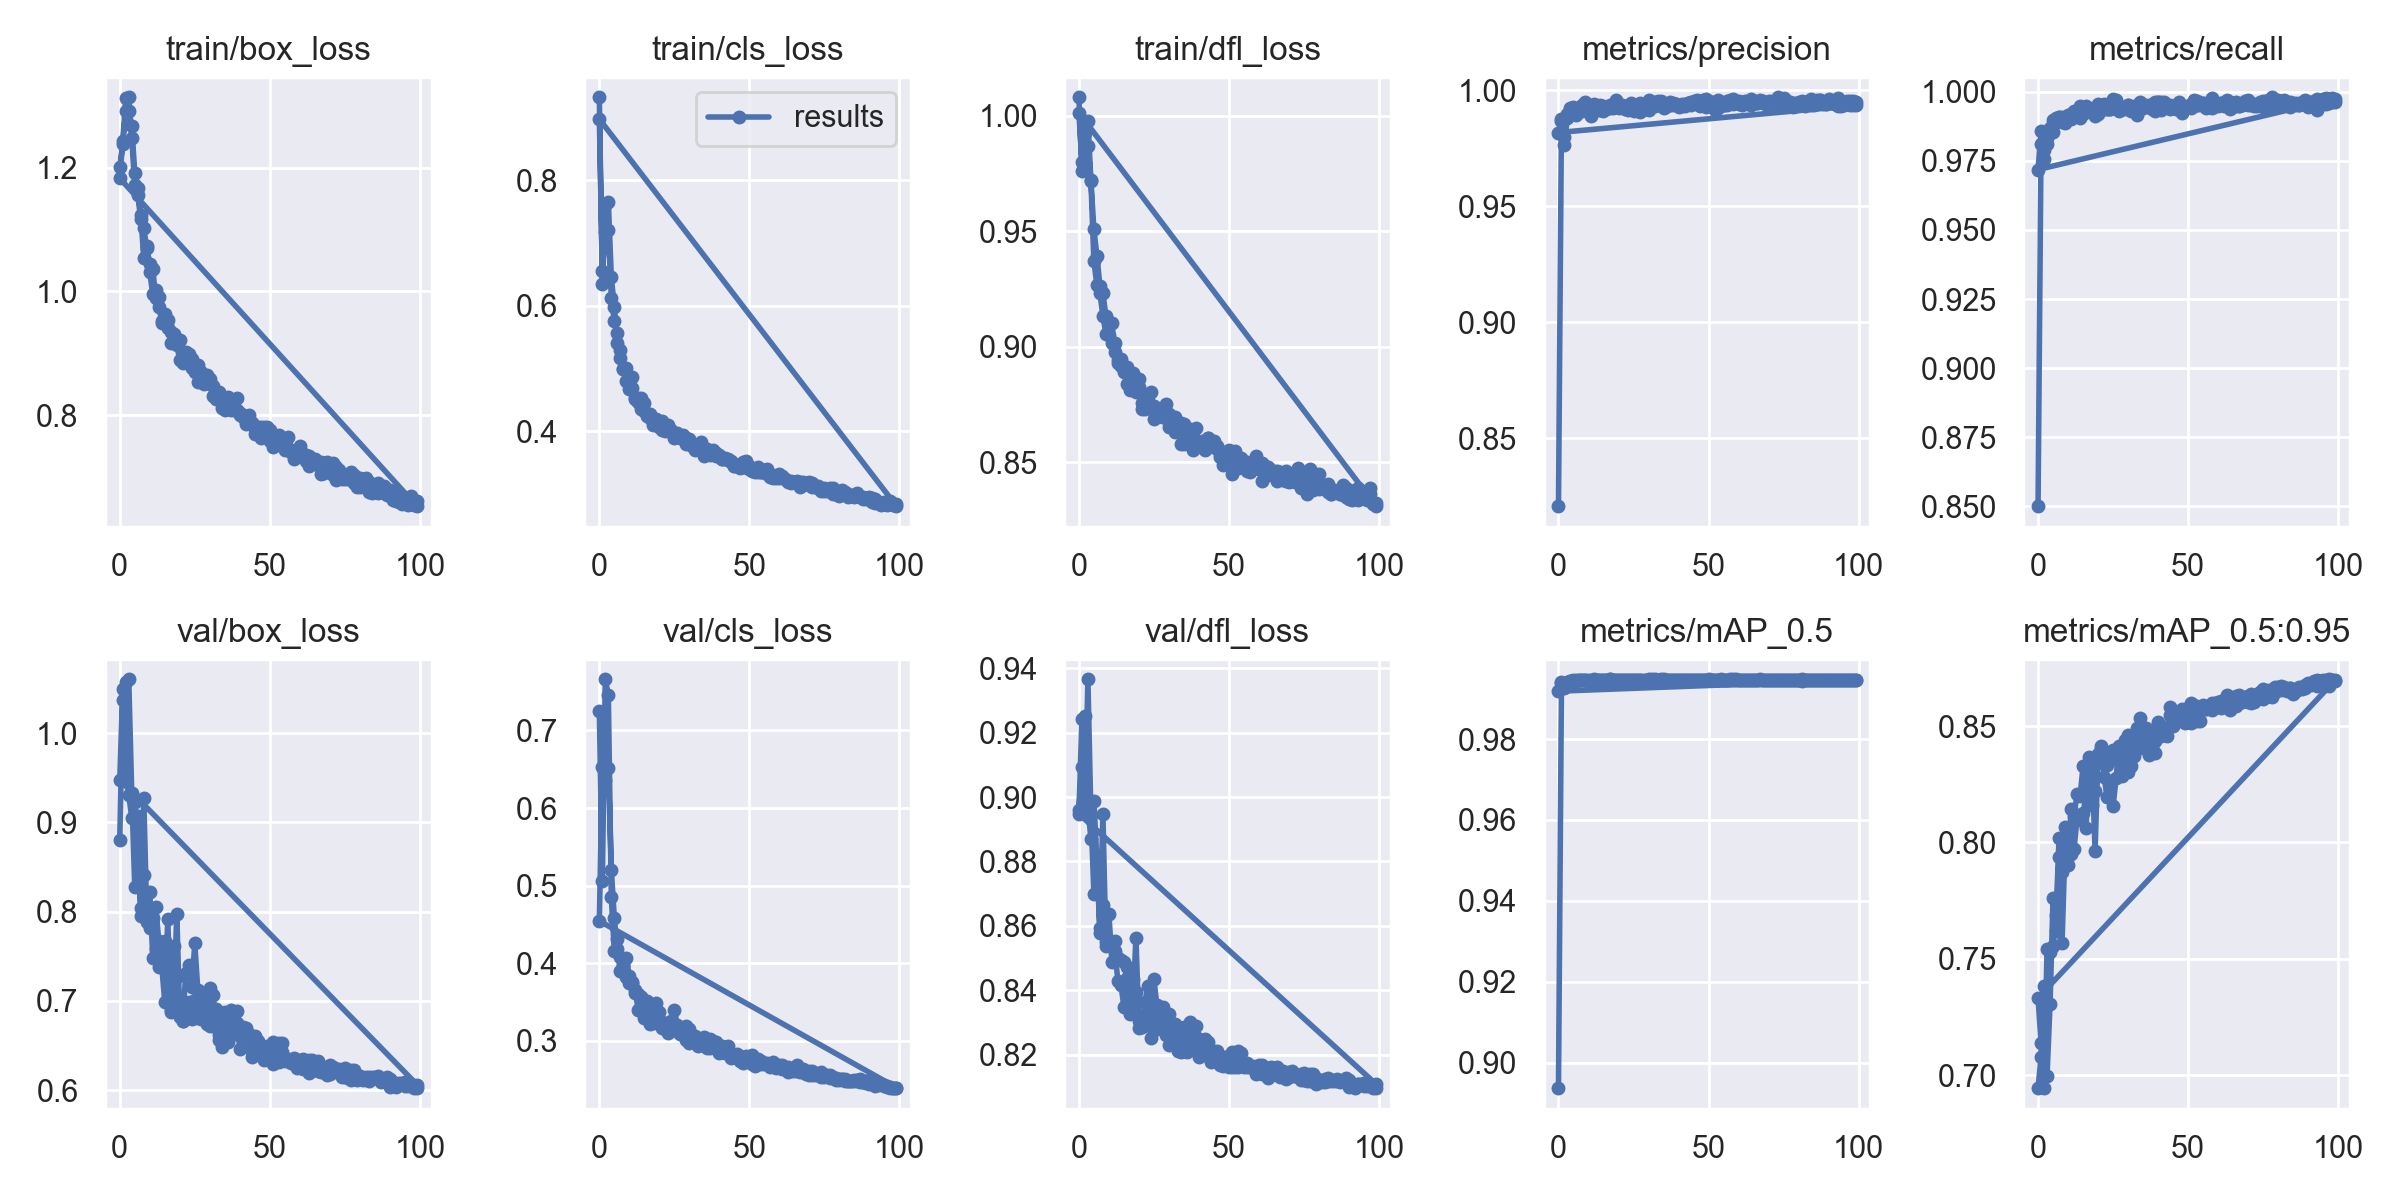

Source data for this figure (header and first rows):
epoch, train/box_loss, train/cls_loss, train/dfl_loss, metrics/precision, metrics/recall, metrics/mAP_0.5, metrics/mAP_0.5:0.95, val/box_loss, val/cls_loss, val/dfl_loss, x/lr0, x/lr1, x/lr2
0, 1.202, 0.9323, 1.008, 0.8206, 0.8501, 0.8938, 0.6944, 0.8805, 0.7247, 0.8961, 0.07017, 0.003314, 0.003314
1, 1.237, 0.6355, 0.9759, 0.9877, 0.9811, 0.994, 0.7077, 1.037, 0.5062, 0.9093, 0.04011, 0.006582, 0.006582
2, 1.291, 0.76, 0.9924, 0.9762, 0.9756, 0.9933, 0.7384, 0.9496, 0.766, 0.8956, 0.009976, 0.009783, 0.009783
3, 1.314, 0.7207, 0.9871, 0.9897, 0.9832, 0.9941, 0.6996, 1.06, 0.7456, 0.9366, 0.009703, 0.009703, 0.009703
4, 1.247, 0.613, 0.9721, 0.9924, 0.9869, 0.9943, 0.7307, 0.9326, 0.4848, 0.8946, 0.009703, 0.009703, 0.009703
5, 1.171, 0.5765, 0.9371, 0.992, 0.9896, 0.9946, 0.7762, 0.8269, 0.4155, 0.8699, 0.009604, 0.009604, 0.009604
6, 1.168, 0.5568, 0.9266, 0.9918, 0.9903, 0.9945, 0.762, 0.9069, 0.4307, 0.88, 0.009505, 0.009505, 0.009505
7, 1.123, 0.5302, 0.9232, 0.9909, 0.9907, 0.9946, 0.7935, 0.8037, 0.3905, 0.8577, 0.009406, 0.009406, 0.009406
8, 1.055, 0.5002, 0.9133, 0.9935, 0.9892, 0.9946, 0.7873, 0.8412, 0.3966, 0.8663, 0.009307, 0.009307, 0.009307
9, 1.073, 0.4811, 0.9057, 0.9942, 0.9896, 0.9946, 0.8067, 0.7883, 0.3817, 0.8549, 0.009208, 0.009208, 0.009208
10, 1.031, 0.4675, 0.9108, 0.9924, 0.9912, 0.9944, 0.7904, 0.8215, 0.3751, 0.8637, 0.009109, 0.009109, 0.009109
11, 0.9956, 0.4866, 0.9014, 0.9915, 0.9919, 0.9945, 0.8144, 0.7483, 0.376, 0.8489, 0.00901, 0.00901, 0.00901
12, 1.002, 0.4523, 0.9018, 0.994, 0.9918, 0.9947, 0.7973, 0.8049, 0.366, 0.8554, 0.008911, 0.008911, 0.008911
13, 0.9908, 0.4533, 0.8932, 0.9917, 0.9925, 0.9946, 0.8104, 0.7671, 0.3602, 0.8501, 0.008812, 0.008812, 0.008812
14, 0.9495, 0.4534, 0.8915, 0.9937, 0.9903, 0.9946, 0.8096, 0.7538, 0.3567, 0.8492, 0.008713, 0.008713, 0.008713
15, 0.9643, 0.4457, 0.8891, 0.9909, 0.9933, 0.9946, 0.8126, 0.7667, 0.3467, 0.8486, 0.008614, 0.008614, 0.008614
16, 0.9546, 0.4245, 0.8914, 0.9918, 0.9935, 0.9946, 0.8204, 0.7464, 0.3347, 0.8436, 0.008515, 0.008515, 0.008515
17, 0.935, 0.4281, 0.8815, 0.9935, 0.9936, 0.9947, 0.8335, 0.6898, 0.3214, 0.8325, 0.008416, 0.008416, 0.008416
18, 0.9306, 0.4178, 0.8821, 0.9937, 0.9927, 0.9947, 0.8159, 0.7609, 0.3348, 0.8434, 0.008317, 0.008317, 0.008317
19, 0.9135, 0.4117, 0.8804, 0.9957, 0.9911, 0.9945, 0.8222, 0.7269, 0.3493, 0.8395, 0.008218, 0.008218, 0.008218
20, 0.8892, 0.4087, 0.8827, 0.9939, 0.992, 0.9946, 0.8347, 0.6909, 0.3373, 0.8304, 0.008119, 0.008119, 0.008119
21, 0.8843, 0.4017, 0.8755, 0.9936, 0.9936, 0.9946, 0.8414, 0.6778, 0.3171, 0.8294, 0.00802, 0.00802, 0.00802
22, 0.8889, 0.4014, 0.8793, 0.9918, 0.9957, 0.9946, 0.8281, 0.7312, 0.3236, 0.8363, 0.007921, 0.007921, 0.007921
23, 0.8926, 0.402, 0.8785, 0.9916, 0.9939, 0.9947, 0.8194, 0.7398, 0.3181, 0.8414, 0.007822, 0.007822, 0.007822
24, 0.8911, 0.402, 0.8739, 0.9943, 0.9936, 0.9947, 0.8252, 0.7154, 0.3258, 0.8334, 0.007723, 0.007723, 0.007723
25, 0.87, 0.3896, 0.8688, 0.9933, 0.9947, 0.9947, 0.8155, 0.7642, 0.34, 0.8433, 0.007624, 0.007624, 0.007624
26, 0.8537, 0.3932, 0.8726, 0.9916, 0.9952, 0.9945, 0.8276, 0.7123, 0.32, 0.8353, 0.007525, 0.007525, 0.007525
27, 0.8688, 0.3923, 0.8703, 0.9908, 0.9949, 0.9946, 0.8414, 0.6791, 0.3084, 0.8288, 0.007426, 0.007426, 0.007426
28, 0.8497, 0.3916, 0.8697, 0.9915, 0.9937, 0.9944, 0.8284, 0.7091, 0.3093, 0.8347, 0.007327, 0.007327, 0.007327
29, 0.8518, 0.3804, 0.8697, 0.9931, 0.9939, 0.9946, 0.844, 0.6735, 0.3017, 0.8262, 0.007228, 0.007228, 0.007228
30, 0.8538, 0.382, 0.8654, 0.9915, 0.9953, 0.9948, 0.8303, 0.7144, 0.3155, 0.8326, 0.007129, 0.007129, 0.007129
31, 0.8303, 0.3775, 0.8676, 0.9944, 0.9932, 0.9946, 0.8435, 0.6713, 0.3033, 0.8265, 0.00703, 0.00703, 0.00703
32, 0.8359, 0.3753, 0.8632, 0.993, 0.9947, 0.9946, 0.8371, 0.6909, 0.306, 0.8294, 0.006931, 0.006931, 0.006931
33, 0.8377, 0.374, 0.8667, 0.9954, 0.9917, 0.9947, 0.848, 0.6616, 0.2985, 0.823, 0.006832, 0.006832, 0.006832
34, 0.8119, 0.372, 0.8579, 0.9952, 0.9947, 0.9947, 0.8441, 0.6707, 0.2966, 0.8236, 0.006733, 0.006733, 0.006733
35, 0.8129, 0.3604, 0.858, 0.9925, 0.9943, 0.9947, 0.8409, 0.6846, 0.303, 0.8287, 0.006634, 0.006634, 0.006634
36, 0.819, 0.369, 0.8644, 0.9932, 0.995, 0.9947, 0.8472, 0.6601, 0.2932, 0.8229, 0.006535, 0.006535, 0.006535
37, 0.8081, 0.3623, 0.8641, 0.9937, 0.995, 0.9946, 0.8377, 0.6901, 0.3025, 0.83, 0.006436, 0.006436, 0.006436
38, 0.8079, 0.3707, 0.8609, 0.9937, 0.9939, 0.9946, 0.8409, 0.6852, 0.2982, 0.8272, 0.006337, 0.006337, 0.006337
39, 0.8271, 0.3663, 0.8584, 0.9941, 0.9932, 0.9946, 0.8385, 0.6881, 0.2957, 0.8288, 0.006238, 0.006238, 0.006238
40, 0.7999, 0.3603, 0.8581, 0.9929, 0.9964, 0.9947, 0.8516, 0.6462, 0.2873, 0.8194, 0.006139, 0.006139, 0.006139
41, 0.7968, 0.3564, 0.8583, 0.9939, 0.9933, 0.9947, 0.8465, 0.6703, 0.2929, 0.824, 0.00604, 0.00604, 0.00604
42, 0.786, 0.3561, 0.8553, 0.994, 0.9944, 0.9947, 0.8488, 0.6691, 0.285, 0.825, 0.005941, 0.005941, 0.005941
43, 0.8007, 0.354, 0.8607, 0.9944, 0.9953, 0.9945, 0.8457, 0.6629, 0.2929, 0.8239, 0.005842, 0.005842, 0.005842
44, 0.7881, 0.3523, 0.8583, 0.9935, 0.995, 0.9947, 0.8549, 0.6436, 0.2777, 0.8196, 0.005743, 0.005743, 0.005743
45, 0.7698, 0.3456, 0.8568, 0.9945, 0.9949, 0.9946, 0.8526, 0.6439, 0.2792, 0.8196, 0.005644, 0.005644, 0.005644
46, 0.7778, 0.3468, 0.8557, 0.9943, 0.9936, 0.9946, 0.8516, 0.6454, 0.283, 0.8191, 0.005545, 0.005545, 0.005545
47, 0.764, 0.342, 0.8539, 0.993, 0.9964, 0.9946, 0.8536, 0.6457, 0.2803, 0.8195, 0.005446, 0.005446, 0.005446
48, 0.7746, 0.3435, 0.8547, 0.9956, 0.9925, 0.9946, 0.8566, 0.6377, 0.2714, 0.8178, 0.005347, 0.005347, 0.005347
49, 0.7756, 0.3437, 0.8523, 0.9928, 0.9944, 0.9946, 0.8548, 0.6462, 0.2754, 0.8191, 0.005248, 0.005248, 0.005248
50, 0.7577, 0.3404, 0.8554, 0.9946, 0.9948, 0.9947, 0.8579, 0.6345, 0.2748, 0.8163, 0.005149, 0.005149, 0.005149
51, 0.7492, 0.3368, 0.8494, 0.9946, 0.994, 0.9947, 0.8515, 0.6541, 0.2824, 0.8207, 0.00505, 0.00505, 0.00505
52, 0.7543, 0.336, 0.8488, 0.9914, 0.997, 0.9947, 0.8559, 0.6382, 0.2718, 0.818, 0.004951, 0.004951, 0.004951
53, 0.7567, 0.3356, 0.8476, 0.9925, 0.9966, 0.9947, 0.8522, 0.6532, 0.2764, 0.8211, 0.004852, 0.004852, 0.004852
54, 0.7534, 0.3352, 0.8484, 0.9943, 0.9959, 0.9947, 0.8581, 0.6429, 0.2703, 0.8181, 0.004753, 0.004753, 0.004753
55, 0.7436, 0.3366, 0.8501, 0.9934, 0.996, 0.9946, 0.8589, 0.6328, 0.2712, 0.8161, 0.004654, 0.004654, 0.004654
56, 0.747, 0.3327, 0.8501, 0.9938, 0.9957, 0.9946, 0.8574, 0.6351, 0.2696, 0.8175, 0.004555, 0.004555, 0.004555
57, 0.7402, 0.327, 0.849, 0.9951, 0.9956, 0.9946, 0.8587, 0.63, 0.2673, 0.8163, 0.004456, 0.004456, 0.004456
58, 0.7288, 0.3251, 0.8475, 0.996, 0.9942, 0.9947, 0.8599, 0.6304, 0.2732, 0.8159, 0.004357, 0.004357, 0.004357
59, 0.7422, 0.3289, 0.8528, 0.9952, 0.9953, 0.9947, 0.8589, 0.6311, 0.2693, 0.8163, 0.004258, 0.004258, 0.004258
... 140 more rows
